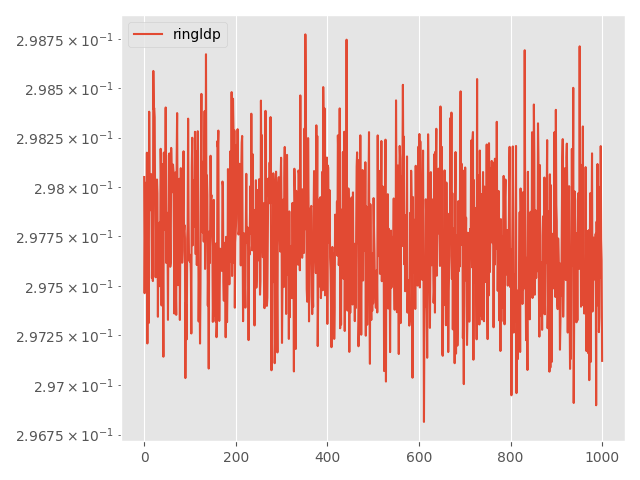

Source data for this figure (header and first rows):
Step, topology, method, lr, clip, momentum, sigma, sigma-cor, epsilon, loss
0, ring, ldp, 0.01, 1e-05, 0.0, 0.002401, 0, 3, 0.2981
5, ring, ldp, 0.01, 1e-05, 0.0, 0.002401, 0, 3, 0.2975
10, ring, ldp, 0.01, 1e-05, 0.0, 0.002401, 0, 3, 0.2978
15, ring, ldp, 0.01, 1e-05, 0.0, 0.002401, 0, 3, 0.2975
20, ring, ldp, 0.01, 1e-05, 0.0, 0.002401, 0, 3, 0.298
25, ring, ldp, 0.01, 1e-05, 0.0, 0.002401, 0, 3, 0.2978
30, ring, ldp, 0.01, 1e-05, 0.0, 0.002401, 0, 3, 0.2982
35, ring, ldp, 0.01, 1e-05, 0.0, 0.002401, 0, 3, 0.2972
40, ring, ldp, 0.01, 1e-05, 0.0, 0.002401, 0, 3, 0.2978
45, ring, ldp, 0.01, 1e-05, 0.0, 0.002401, 0, 3, 0.2975
50, ring, ldp, 0.01, 1e-05, 0.0, 0.002401, 0, 3, 0.2973
55, ring, ldp, 0.01, 1e-05, 0.0, 0.002401, 0, 3, 0.2984
60, ring, ldp, 0.01, 1e-05, 0.0, 0.002401, 0, 3, 0.298
65, ring, ldp, 0.01, 1e-05, 0.0, 0.002401, 0, 3, 0.2979
70, ring, ldp, 0.01, 1e-05, 0.0, 0.002401, 0, 3, 0.2979
75, ring, ldp, 0.01, 1e-05, 0.0, 0.002401, 0, 3, 0.2981
80, ring, ldp, 0.01, 1e-05, 0.0, 0.002401, 0, 3, 0.2979
85, ring, ldp, 0.01, 1e-05, 0.0, 0.002401, 0, 3, 0.2975
90, ring, ldp, 0.01, 1e-05, 0.0, 0.002401, 0, 3, 0.2977
95, ring, ldp, 0.01, 1e-05, 0.0, 0.002401, 0, 3, 0.2975
100, ring, ldp, 0.01, 1e-05, 0.0, 0.002401, 0, 3, 0.2986
105, ring, ldp, 0.01, 1e-05, 0.0, 0.002401, 0, 3, 0.2984
110, ring, ldp, 0.01, 1e-05, 0.0, 0.002401, 0, 3, 0.2984
115, ring, ldp, 0.01, 1e-05, 0.0, 0.002401, 0, 3, 0.2984
120, ring, ldp, 0.01, 1e-05, 0.0, 0.002401, 0, 3, 0.2979
125, ring, ldp, 0.01, 1e-05, 0.0, 0.002401, 0, 3, 0.2975
130, ring, ldp, 0.01, 1e-05, 0.0, 0.002401, 0, 3, 0.2978
135, ring, ldp, 0.01, 1e-05, 0.0, 0.002401, 0, 3, 0.2976
140, ring, ldp, 0.01, 1e-05, 0.0, 0.002401, 0, 3, 0.298
145, ring, ldp, 0.01, 1e-05, 0.0, 0.002401, 0, 3, 0.298
150, ring, ldp, 0.01, 1e-05, 0.0, 0.002401, 0, 3, 0.2973
155, ring, ldp, 0.01, 1e-05, 0.0, 0.002401, 0, 3, 0.2977
160, ring, ldp, 0.01, 1e-05, 0.0, 0.002401, 0, 3, 0.2976
165, ring, ldp, 0.01, 1e-05, 0.0, 0.002401, 0, 3, 0.2975
170, ring, ldp, 0.01, 1e-05, 0.0, 0.002401, 0, 3, 0.2978
175, ring, ldp, 0.01, 1e-05, 0.0, 0.002401, 0, 3, 0.2977
180, ring, ldp, 0.01, 1e-05, 0.0, 0.002401, 0, 3, 0.2982
185, ring, ldp, 0.01, 1e-05, 0.0, 0.002401, 0, 3, 0.2981
190, ring, ldp, 0.01, 1e-05, 0.0, 0.002401, 0, 3, 0.2974
195, ring, ldp, 0.01, 1e-05, 0.0, 0.002401, 0, 3, 0.298
200, ring, ldp, 0.01, 1e-05, 0.0, 0.002401, 0, 3, 0.2981
205, ring, ldp, 0.01, 1e-05, 0.0, 0.002401, 0, 3, 0.2976
210, ring, ldp, 0.01, 1e-05, 0.0, 0.002401, 0, 3, 0.2971
215, ring, ldp, 0.01, 1e-05, 0.0, 0.002401, 0, 3, 0.2982
220, ring, ldp, 0.01, 1e-05, 0.0, 0.002401, 0, 3, 0.2979
225, ring, ldp, 0.01, 1e-05, 0.0, 0.002401, 0, 3, 0.2978
230, ring, ldp, 0.01, 1e-05, 0.0, 0.002401, 0, 3, 0.2978
235, ring, ldp, 0.01, 1e-05, 0.0, 0.002401, 0, 3, 0.2984
240, ring, ldp, 0.01, 1e-05, 0.0, 0.002401, 0, 3, 0.2976
245, ring, ldp, 0.01, 1e-05, 0.0, 0.002401, 0, 3, 0.2977
250, ring, ldp, 0.01, 1e-05, 0.0, 0.002401, 0, 3, 0.2979
255, ring, ldp, 0.01, 1e-05, 0.0, 0.002401, 0, 3, 0.2978
260, ring, ldp, 0.01, 1e-05, 0.0, 0.002401, 0, 3, 0.2973
265, ring, ldp, 0.01, 1e-05, 0.0, 0.002401, 0, 3, 0.2978
270, ring, ldp, 0.01, 1e-05, 0.0, 0.002401, 0, 3, 0.2982
275, ring, ldp, 0.01, 1e-05, 0.0, 0.002401, 0, 3, 0.2982
280, ring, ldp, 0.01, 1e-05, 0.0, 0.002401, 0, 3, 0.2979
285, ring, ldp, 0.01, 1e-05, 0.0, 0.002401, 0, 3, 0.2976
290, ring, ldp, 0.01, 1e-05, 0.0, 0.002401, 0, 3, 0.2976
295, ring, ldp, 0.01, 1e-05, 0.0, 0.002401, 0, 3, 0.2982
... 941 more rows
